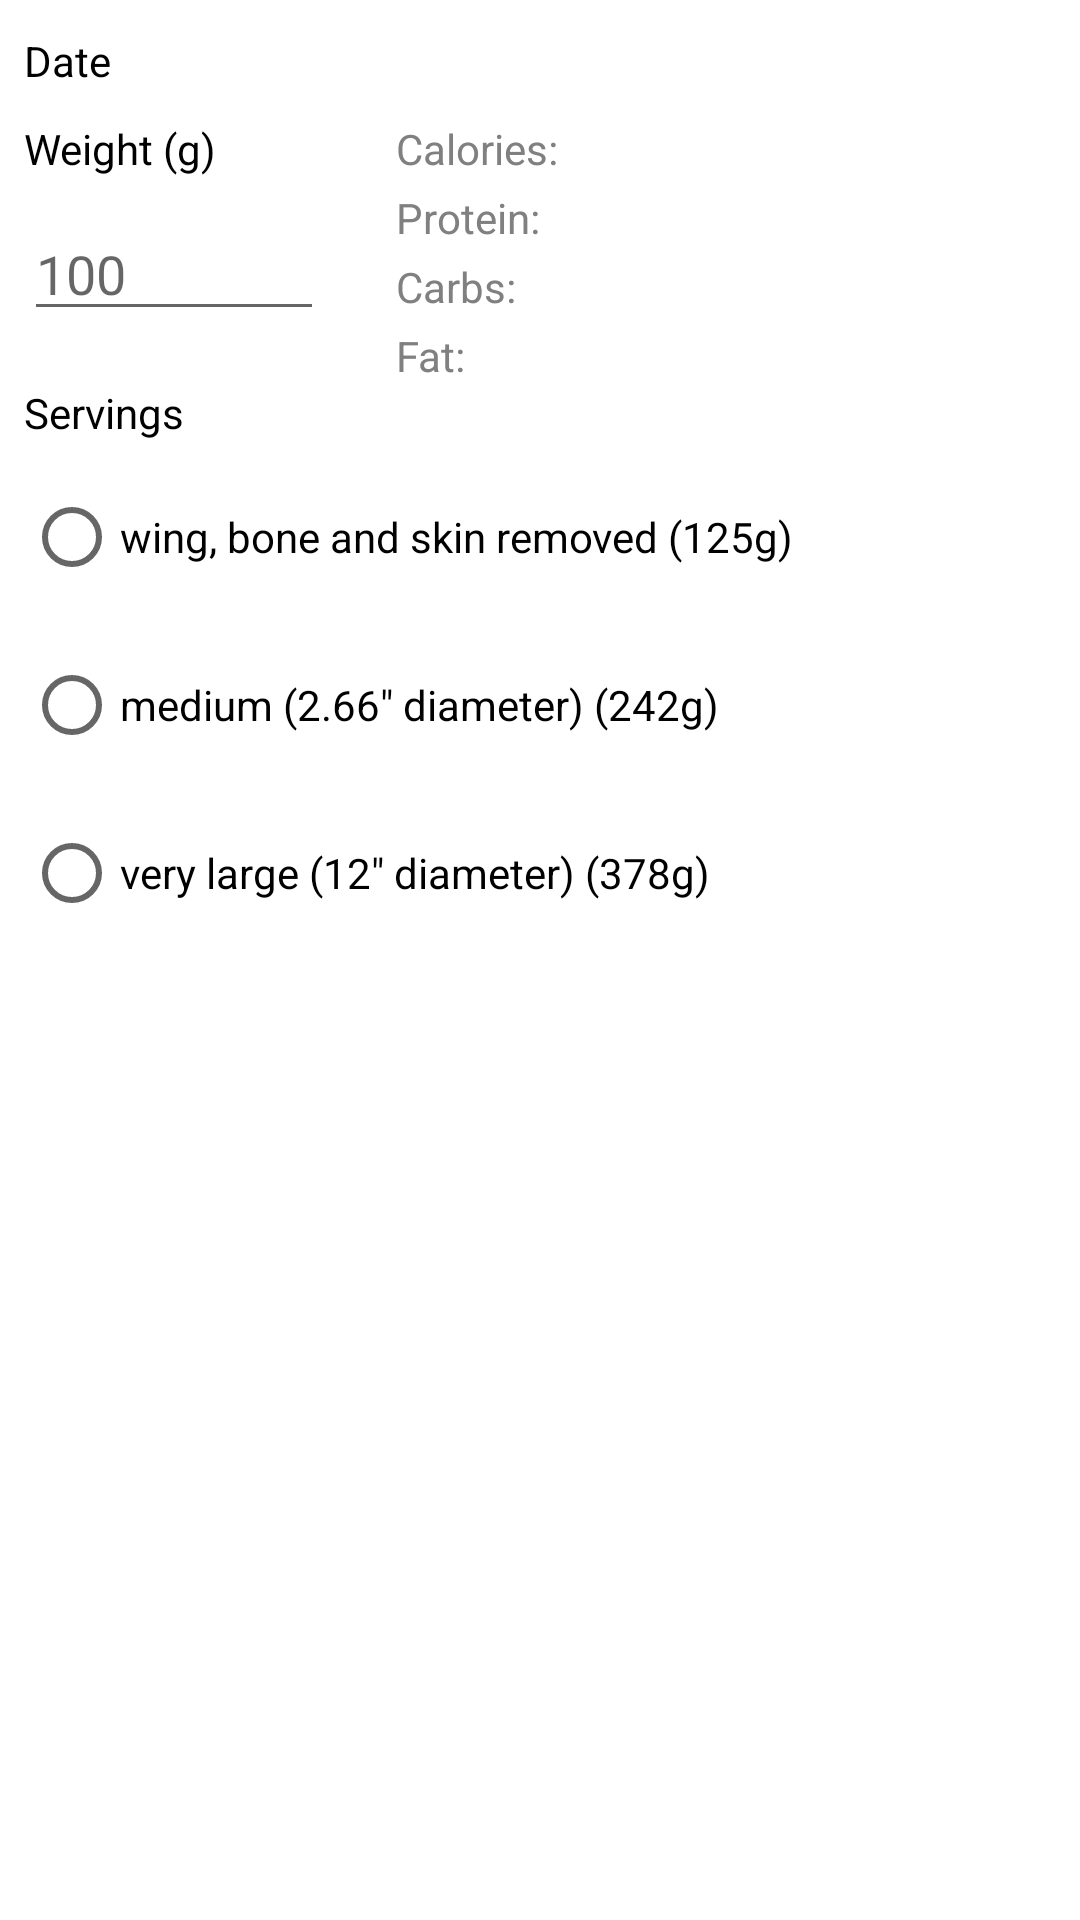

Write the Android layout XML for this screen, with the resource values it uses.
<!-- AndroidManifest.xml: application theme AppTheme -->
<!-- res/layout/dialog_add_log.xml -->
<?xml version="1.0" encoding="utf-8"?>
<androidx.constraintlayout.widget.ConstraintLayout
    xmlns:android="http://schemas.android.com/apk/res/android"
    xmlns:app="http://schemas.android.com/apk/res-auto"
    xmlns:tools="http://schemas.android.com/tools"
    android:layout_width="wrap_content"
    android:layout_height="wrap_content">


    <TextView
        android:id="@+id/dialog_add_log_serving_textview"
        android:layout_width="wrap_content"
        android:layout_height="wrap_content"
        android:layout_marginStart="8dp"
        android:text="Servings"
        android:textAppearance="@style/TabThingy"
        android:textSize="14sp"
        app:layout_constraintStart_toStartOf="parent"
        app:layout_constraintTop_toBottomOf="@+id/dialog_add_log_fat" />

    <TextView
        android:id="@+id/dialog_add_log_date_textview"
        android:layout_width="wrap_content"
        android:layout_height="wrap_content"
        android:layout_marginStart="8dp"
        android:text="Date"
        android:textAppearance="@style/TabThingy"
        android:textSize="14sp"
        app:layout_constraintBottom_toBottomOf="@+id/dialog_add_log_date_button"
        app:layout_constraintStart_toStartOf="parent"
        app:layout_constraintTop_toTopOf="@+id/dialog_add_log_date_button" />

    <TextView
        android:id="@+id/dialog_add_log_date_button"
        style="@style/TabThingy"
        android:layout_width="wrap_content"
        android:layout_height="24dp"
        android:layout_marginTop="8dp"
        android:textAllCaps="false"
        android:textColor="@color/darkGray"
        android:textSize="18sp"
        app:layout_constraintEnd_toEndOf="parent"
        app:layout_constraintHorizontal_bias="0.0"
        app:layout_constraintStart_toStartOf="@+id/dialog_add_log_calories_textview"
        app:layout_constraintTop_toTopOf="parent"
        tools:text="20 June, Thursday" />

    <TextView
        android:id="@+id/dialog_add_log_weight_textview"
        android:layout_width="wrap_content"
        android:layout_height="wrap_content"
        android:layout_marginStart="8dp"
        android:layout_marginTop="8dp"
        android:text="@string/dialog_add_log_weight_textview_metric"
        android:textAppearance="@style/TabThingy"
        android:textSize="14sp"
        app:layout_constraintStart_toStartOf="parent"
        app:layout_constraintTop_toBottomOf="@+id/dialog_add_log_date_button" />

    <EditText
        android:id="@+id/dialog_add_log_weight"
        style="@style/Widget.AppCompat.AutoCompleteTextView"
        android:layout_width="100dp"
        android:layout_height="wrap_content"
        android:layout_marginStart="8dp"
        android:layout_marginBottom="8dp"
        android:hint="100"
        app:layout_constraintBottom_toTopOf="@+id/dialog_add_log_serving_textview"
        app:layout_constraintStart_toStartOf="parent"
        app:layout_constraintTop_toBottomOf="@+id/dialog_add_log_weight_textview" />

    <TextView
        android:id="@+id/dialog_add_log_calories_textview"
        android:layout_width="wrap_content"
        android:layout_height="wrap_content"
        android:layout_marginStart="24dp"
        android:layout_marginTop="8dp"
        android:text="Calories:"
        android:textAppearance="@style/TabThingy"
        android:textColor="@android:color/tertiary_text_dark"
        android:textSize="14sp"
        app:layout_constraintStart_toEndOf="@+id/dialog_add_log_weight"
        app:layout_constraintTop_toBottomOf="@+id/dialog_add_log_date_button" />

    <TextView
        android:id="@+id/dialog_add_log_calories"
        android:layout_width="wrap_content"
        android:layout_height="wrap_content"
        android:layout_marginStart="8dp"
        android:textColor="@color/colorPrimaryDark"
        app:layout_constraintBottom_toBottomOf="@+id/dialog_add_log_calories_textview"
        app:layout_constraintStart_toEndOf="@+id/dialog_add_log_calories_textview"
        app:layout_constraintTop_toTopOf="@+id/dialog_add_log_calories_textview"
        tools:text="250.0 kcal" />

    <TextView
        android:id="@+id/dialog_add_log_protein_textview"
        android:layout_width="wrap_content"
        android:layout_height="wrap_content"
        android:layout_marginStart="24dp"
        android:layout_marginTop="4dp"
        android:text="Protein:"
        android:textAppearance="@style/TabThingy"
        android:textColor="@android:color/tertiary_text_dark"
        android:textSize="14sp"
        app:layout_constraintStart_toEndOf="@+id/dialog_add_log_weight"
        app:layout_constraintTop_toBottomOf="@+id/dialog_add_log_calories_textview" />

    <TextView
        android:id="@+id/dialog_add_log_protein"
        android:layout_width="wrap_content"
        android:layout_height="wrap_content"
        android:layout_marginStart="8dp"
        android:textColor="@color/black"
        app:layout_constraintBottom_toBottomOf="@+id/dialog_add_log_protein_textview"
        app:layout_constraintStart_toEndOf="@+id/dialog_add_log_protein_textview"
        app:layout_constraintTop_toTopOf="@+id/dialog_add_log_protein_textview"
        tools:text="12.5g" />

    <TextView
        android:id="@+id/dialog_add_log_carbs_textview"
        android:layout_width="wrap_content"
        android:layout_height="wrap_content"
        android:layout_marginStart="24dp"
        android:layout_marginTop="4dp"
        android:text="Carbs:"
        android:textAppearance="@style/TabThingy"
        android:textColor="@android:color/tertiary_text_dark"
        android:textSize="14sp"
        app:layout_constraintStart_toEndOf="@+id/dialog_add_log_weight"
        app:layout_constraintTop_toBottomOf="@+id/dialog_add_log_protein_textview" />

    <TextView
        android:id="@+id/dialog_add_log_carbs"
        android:layout_width="wrap_content"
        android:layout_height="wrap_content"
        android:layout_marginStart="8dp"
        android:textColor="@color/black"
        app:layout_constraintBottom_toBottomOf="@+id/dialog_add_log_carbs_textview"
        app:layout_constraintStart_toEndOf="@+id/dialog_add_log_carbs_textview"
        app:layout_constraintTop_toTopOf="@+id/dialog_add_log_carbs_textview"
        tools:text="19.1g" />

    <TextView
        android:id="@+id/dialog_add_log_fat_textview"
        android:layout_width="wrap_content"
        android:layout_height="wrap_content"
        android:layout_marginStart="24dp"
        android:layout_marginTop="4dp"
        android:text="Fat:"
        android:textAppearance="@style/TabThingy"
        android:textColor="@android:color/tertiary_text_dark"
        android:textSize="14sp"
        app:layout_constraintStart_toEndOf="@+id/dialog_add_log_weight"
        app:layout_constraintTop_toBottomOf="@+id/dialog_add_log_carbs_textview" />

    <TextView
        android:id="@+id/dialog_add_log_fat"
        android:layout_width="wrap_content"
        android:layout_height="wrap_content"
        android:layout_marginStart="8dp"
        android:textColor="@color/black"
        app:layout_constraintBottom_toBottomOf="@+id/dialog_add_log_fat_textview"
        app:layout_constraintStart_toEndOf="@+id/dialog_add_log_fat_textview"
        app:layout_constraintTop_toTopOf="@+id/dialog_add_log_fat_textview"
        tools:text="8.2g" />


    <RadioGroup
        android:id="@+id/dialog_add_log_serving_radio_group"
        android:layout_width="match_parent"
        android:layout_height="wrap_content"
        android:orientation="vertical"
        app:layout_constraintStart_toStartOf="parent"
        app:layout_constraintTop_toBottomOf="@+id/dialog_add_log_serving_textview">

        <RadioButton
            android:id="@+id/dialog_add_log_serving1_radio_button"
            style="@style/Widget.AppCompat.CompoundButton.RadioButton"
            android:layout_width="wrap_content"
            android:layout_height="wrap_content"
            android:layout_marginStart="8dp"
            android:layout_marginTop="8dp"
            android:text="wing, bone and skin removed (125g)" />

        <RadioButton
            android:id="@+id/dialog_add_log_serving2_radio_button"
            style="@style/Widget.AppCompat.CompoundButton.RadioButton"
            android:layout_width="wrap_content"
            android:layout_height="wrap_content"
            android:layout_marginStart="8dp"
            android:layout_marginTop="8dp"
            android:text='medium (2.66" diameter) (242g)' />


        <RadioButton
            android:id="@+id/dialog_add_log_serving3_radio_button"
            style="@style/Widget.AppCompat.CompoundButton.RadioButton"
            android:layout_width="wrap_content"
            android:layout_height="wrap_content"
            android:layout_marginStart="8dp"
            android:layout_marginTop="8dp"
            android:text='very large (12" diameter) (378g)' />


    </RadioGroup>


</androidx.constraintlayout.widget.ConstraintLayout>
<!-- resources referenced by this layout -->
<resources>
  <color name="black">#000000</color>
  <color name="colorPrimaryDark">#001970</color>
  <color name="darkGray">#3c3c3c</color>
  <string name="dialog_add_log_weight_textview_metric">Weight (g)</string>
  <style name="AppTheme" parent="Theme.MaterialComponents.DayNight">
          <item name="colorPrimary">@color/colorPrimary</item>
          <item name="colorPrimaryDark">@color/colorPrimaryDark</item>
          <item name="colorAccent">@color/colorAccent</item>
          <item name="windowActionBar">false</item>
          <item name="windowNoTitle">true</item>
          <item name="tabStyle">@style/LoggerTabStyleLight</item>
          <item name="progressBarStyle">@style/progressBarStyleLight</item>
          <item name="genericSurfaceColor">@color/white</item>
          <item name="textOnGenericSurfaceColor">@color/black</item>
          <item name="textOnAccentColor">@color/white</item>
          <item name="listItemTitleTextColor">@color/black</item>
          <item name="listItemMacroTextColor">@color/darkGray</item>
          <item name="listItemKcalTextColor">@color/colorPrimary</item>
          <item name="recyclerViewItemSeparatorColor">@color/lightGray</item>
          <item name="floatingActionButtonStyle">@style/LoggerFABStyleLight</item>
          <item name="LoggerToolbarSearchViewStyle">@style/LoggerToolbarSearchViewStyleLight</item>
          <item name="toolbarBackgroundColor">@color/colorPrimary</item>
          <item name="recyclerViewBackgroundColor">@color/lightGray</item>
          <item name="textOnRecyclerViewBackgroundColor">@color/darkGray</item>
          <item name="recyclerViewItemBackgroundColor">@color/white</item>
          <item name="bottomTabBarSelectedColor">@color/colorPrimary</item>
          <item name="foodTypeCustomColor">@color/foodTypeCustomColor</item>
          <item name="foodTypeCommonColor">@color/colorAccent</item>
          <item name="foodTypeUSDAColor">@color/veryDarkGray</item>
          <item name="cardBorderColor">@color/slightlyLightGray</item>
          <item name="buttonBarBackgroundColor">@color/white</item>
          <item name="tagBackgroundColor">@color/lightGray</item>
          <item name="tagSearchBarBackgroundColor">@color/white</item>
          <item name="textOnTagColor">@color/darkerGray</item>
          <item name="cancelButtonOnTagBackgroundColor">@color/slightlyDarkGray</item>
      </style>
  <color name="colorPrimary">#303F9F</color>
  <color name="colorAccent">#303F9F</color>
  <style name="LoggerTabStyleLight" parent="Widget.MaterialComponents.TabLayout">
  
          <item name="tabTextColor">@color/darkGray</item>
          <item name="tabSelectedTextColor">@color/black</item>
          <item name="tabIndicatorColor">@color/colorPrimary</item>
      </style>
  <style name="progressBarStyleLight">
          <item name="colorAccent">@color/colorPrimary</item>
      </style>
  <color name="white">#FFFFFF</color>
  <color name="lightGray">#e0e0e0</color>
  <style name="LoggerFABStyleLight" parent="Widget.MaterialComponents.FloatingActionButton">
          <item name="tint">@color/white</item>
      </style>
  <style name="LoggerToolbarSearchViewStyleLight" parent="Widget.AppCompat.SearchView">
          <item name="android:textColorHint">@color/slightlyLightGray</item>
          <item name="android:tint">@color/lightGray</item>
          <item name="android:textCursorDrawable">@drawable/toolbar_searchview_cursor_light</item>
          <item name="android:textColorPrimary">@color/white</item>
      </style>
  <color name="foodTypeCustomColor">#9f9030</color>
  <color name="veryDarkGray">#1a1a1a</color>
  <color name="slightlyLightGray">#B8B8B8</color>
  <color name="darkerGray">#252525</color>
  <color name="slightlyDarkGray">#515151</color>
</resources>
